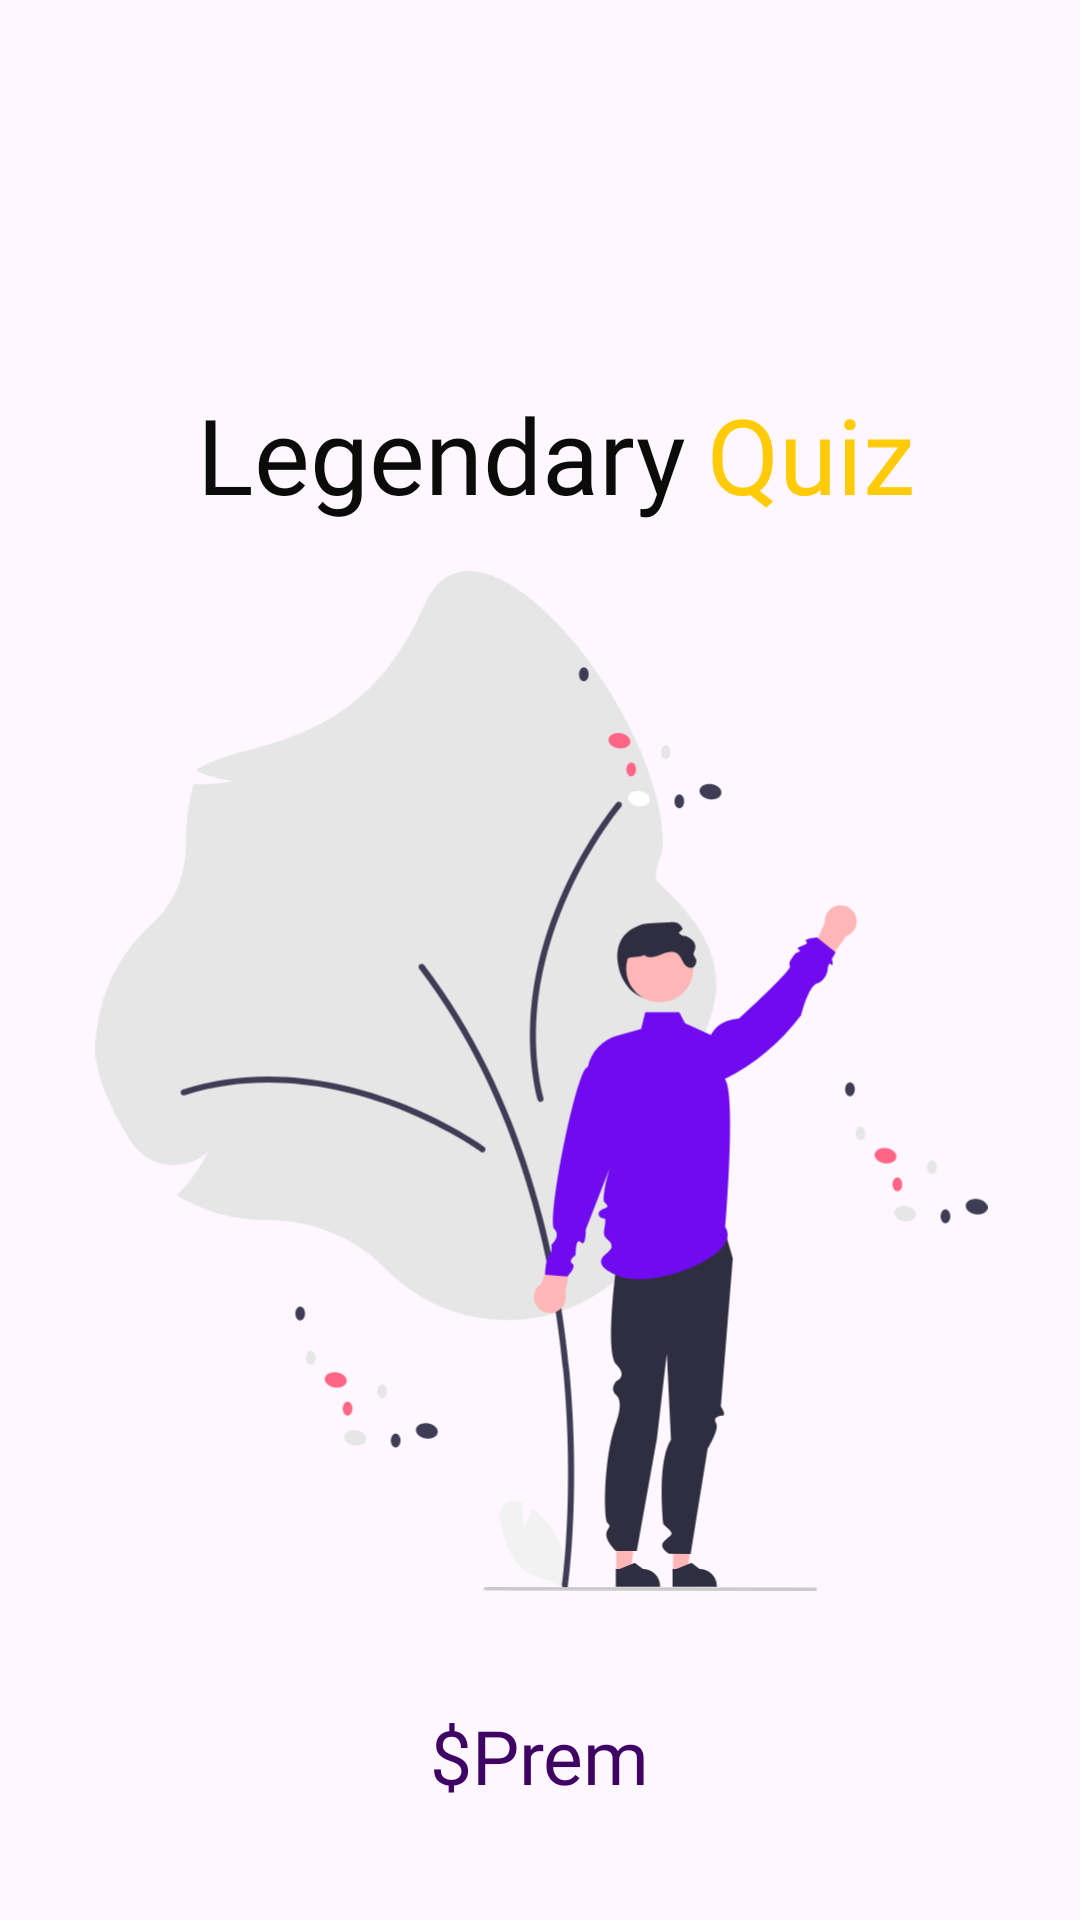

Write the Android layout XML for this screen, with the resource values it uses.
<!-- AndroidManifest.xml: application theme Theme.LegendaryQuiz -->
<!-- res/layout/activity_spalsh.xml -->
<?xml version="1.0" encoding="utf-8"?>
<androidx.constraintlayout.widget.ConstraintLayout xmlns:android="http://schemas.android.com/apk/res/android"
    xmlns:app="http://schemas.android.com/apk/res-auto"
    xmlns:tools="http://schemas.android.com/tools"
    android:layout_width="match_parent"
    android:layout_height="match_parent"
    tools:context=".spalsh">

    <ImageView
        android:id="@+id/imageView"
        android:layout_width="409dp"
        android:layout_height="340dp"
        app:layout_constraintBottom_toBottomOf="parent"
        app:layout_constraintEnd_toEndOf="parent"
        app:layout_constraintStart_toStartOf="parent"
        app:layout_constraintTop_toTopOf="parent"
        app:layout_constraintVertical_bias="0.634"
        app:srcCompat="@drawable/undraw_welcoming_re_x0qo_1" />

    <TextView
        android:id="@+id/textView"
        android:layout_width="wrap_content"
        android:layout_height="wrap_content"
        android:layout_marginTop="128dp"
        android:fontFamily="@font/kurale"
        android:text="Legendary"
        android:textColor="#0B0B0A"
        android:textSize="35sp"
        app:layout_constraintEnd_toEndOf="parent"
        app:layout_constraintHorizontal_bias="0.333"
        app:layout_constraintStart_toStartOf="parent"
        app:layout_constraintTop_toTopOf="parent" />

    <TextView
        android:id="@+id/textView2"
        android:layout_width="wrap_content"
        android:layout_height="wrap_content"
        android:fontFamily="@font/kurale"
        android:text="Quiz"
        android:textColor="#FFCB06"
        android:textSize="35sp"
        app:layout_constraintBottom_toBottomOf="@+id/textView"
        app:layout_constraintEnd_toEndOf="parent"
        app:layout_constraintHorizontal_bias="0.113"
        app:layout_constraintStart_toEndOf="@+id/textView"
        app:layout_constraintTop_toTopOf="@+id/textView"
        app:layout_constraintVertical_bias="0.0" />

    <ImageView
        android:id="@+id/imageView2"
        android:layout_width="wrap_content"
        android:layout_height="wrap_content"
        app:layout_constraintBottom_toTopOf="@+id/imageView"
        app:layout_constraintEnd_toEndOf="parent"
        app:layout_constraintHorizontal_bias="0.0"
        app:layout_constraintStart_toStartOf="parent"
        app:layout_constraintTop_toTopOf="parent"
        app:layout_constraintVertical_bias="0.0"
        app:srcCompat="@drawable/ellipse_1" />

    <ImageView
        android:id="@+id/imageView3"
        android:layout_width="wrap_content"
        android:layout_height="wrap_content"
        app:layout_constraintBottom_toBottomOf="parent"
        app:layout_constraintEnd_toEndOf="parent"
        app:layout_constraintHorizontal_bias="0.0"
        app:layout_constraintStart_toStartOf="parent"
        app:layout_constraintTop_toBottomOf="@+id/imageView"
        app:layout_constraintVertical_bias="1.0"
        app:srcCompat="@drawable/ellipse_2" />

    <TextView
        android:id="@+id/textView4"
        android:layout_width="wrap_content"
        android:layout_height="wrap_content"
        android:fontFamily="@font/kurale"
        android:text="$Prem"
        android:textColor="#3F0463"
        android:textSize="25sp"
        app:layout_constraintBottom_toBottomOf="parent"
        app:layout_constraintEnd_toEndOf="parent"
        app:layout_constraintStart_toStartOf="parent"
        app:layout_constraintTop_toBottomOf="@+id/imageView" />

</androidx.constraintlayout.widget.ConstraintLayout>
<!-- resources referenced by this layout -->
<resources>
  <!-- drawable undraw_welcoming_re_x0qo_1: vector/xml drawable (drawable, 15627 chars, omitted) -->
  <style name="Theme.LegendaryQuiz" parent="Base.Theme.LegendaryQuiz" />
  <style name="Base.Theme.LegendaryQuiz" parent="Theme.Material3.DayNight.NoActionBar">
          
          
      </style>
</resources>
